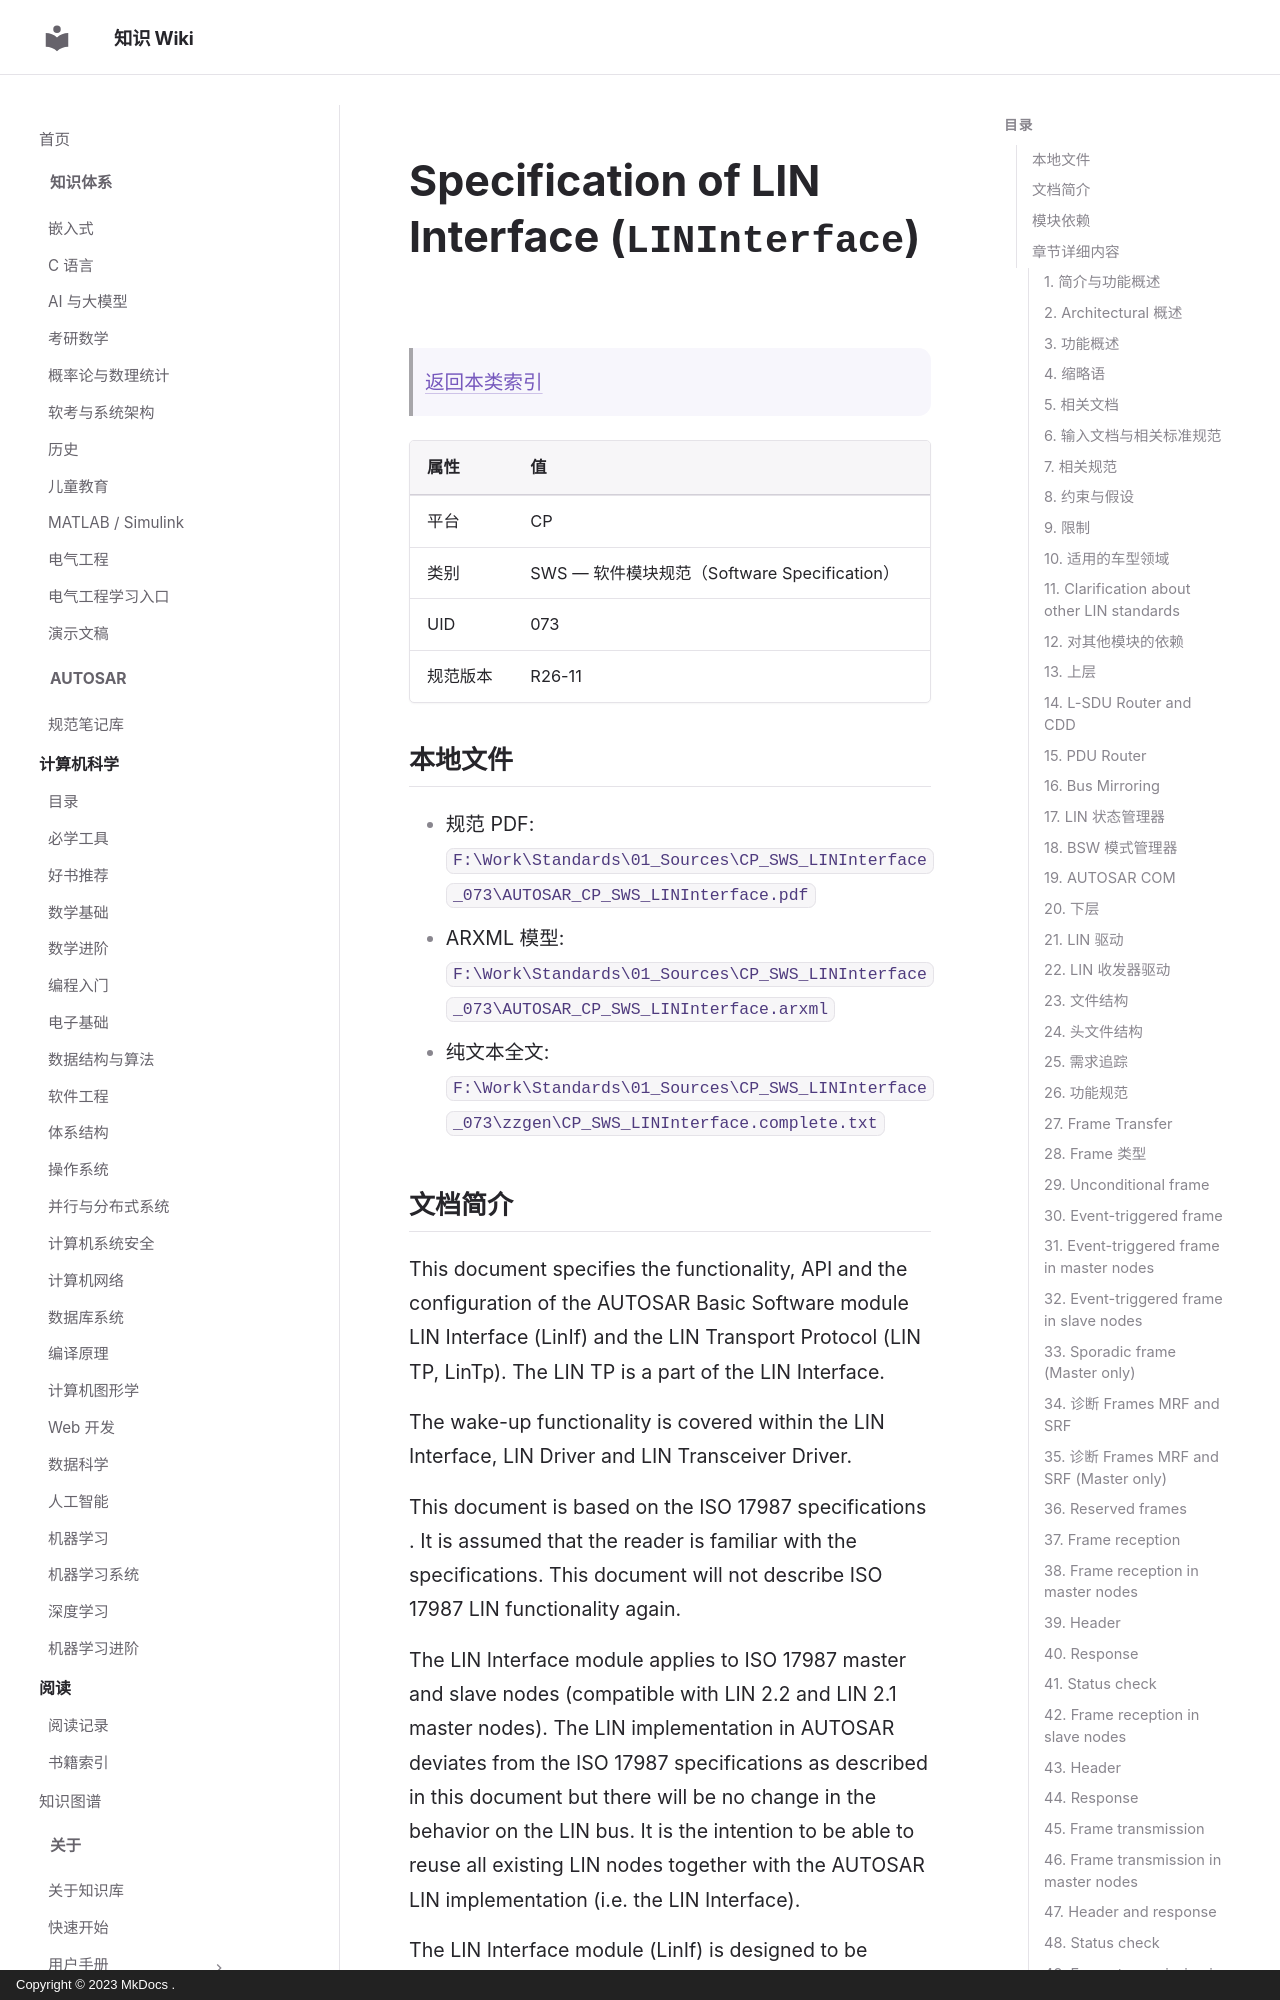

repository: ilikui/wiki · page: types/autosar/specs/CP/SWS/LINInterface/index.html · generator: mkdocs · copyright: Copyright © 2023 MkDocs .

# Specification of LIN Interface (`LINInterface`)

> [返回本类索引](index.md)

| 属性 | 值 |
|---|---|
| 平台 | CP |
| 类别 | SWS — 软件模块规范（Software Specification） |
| UID | 073 |
| 规范版本 | R26-11 |

## 本地文件

- 规范 PDF: `F:\Work\Standards\01_Sources\CP_SWS_LINInterface_073\AUTOSAR_CP_SWS_LINInterface.pdf`
- ARXML 模型: `F:\Work\Standards\01_Sources\CP_SWS_LINInterface_073\AUTOSAR_CP_SWS_LINInterface.arxml`
- 纯文本全文: `F:\Work\Standards\01_Sources\CP_SWS_LINInterface_073\zzgen\CP_SWS_LINInterface.complete.txt`
